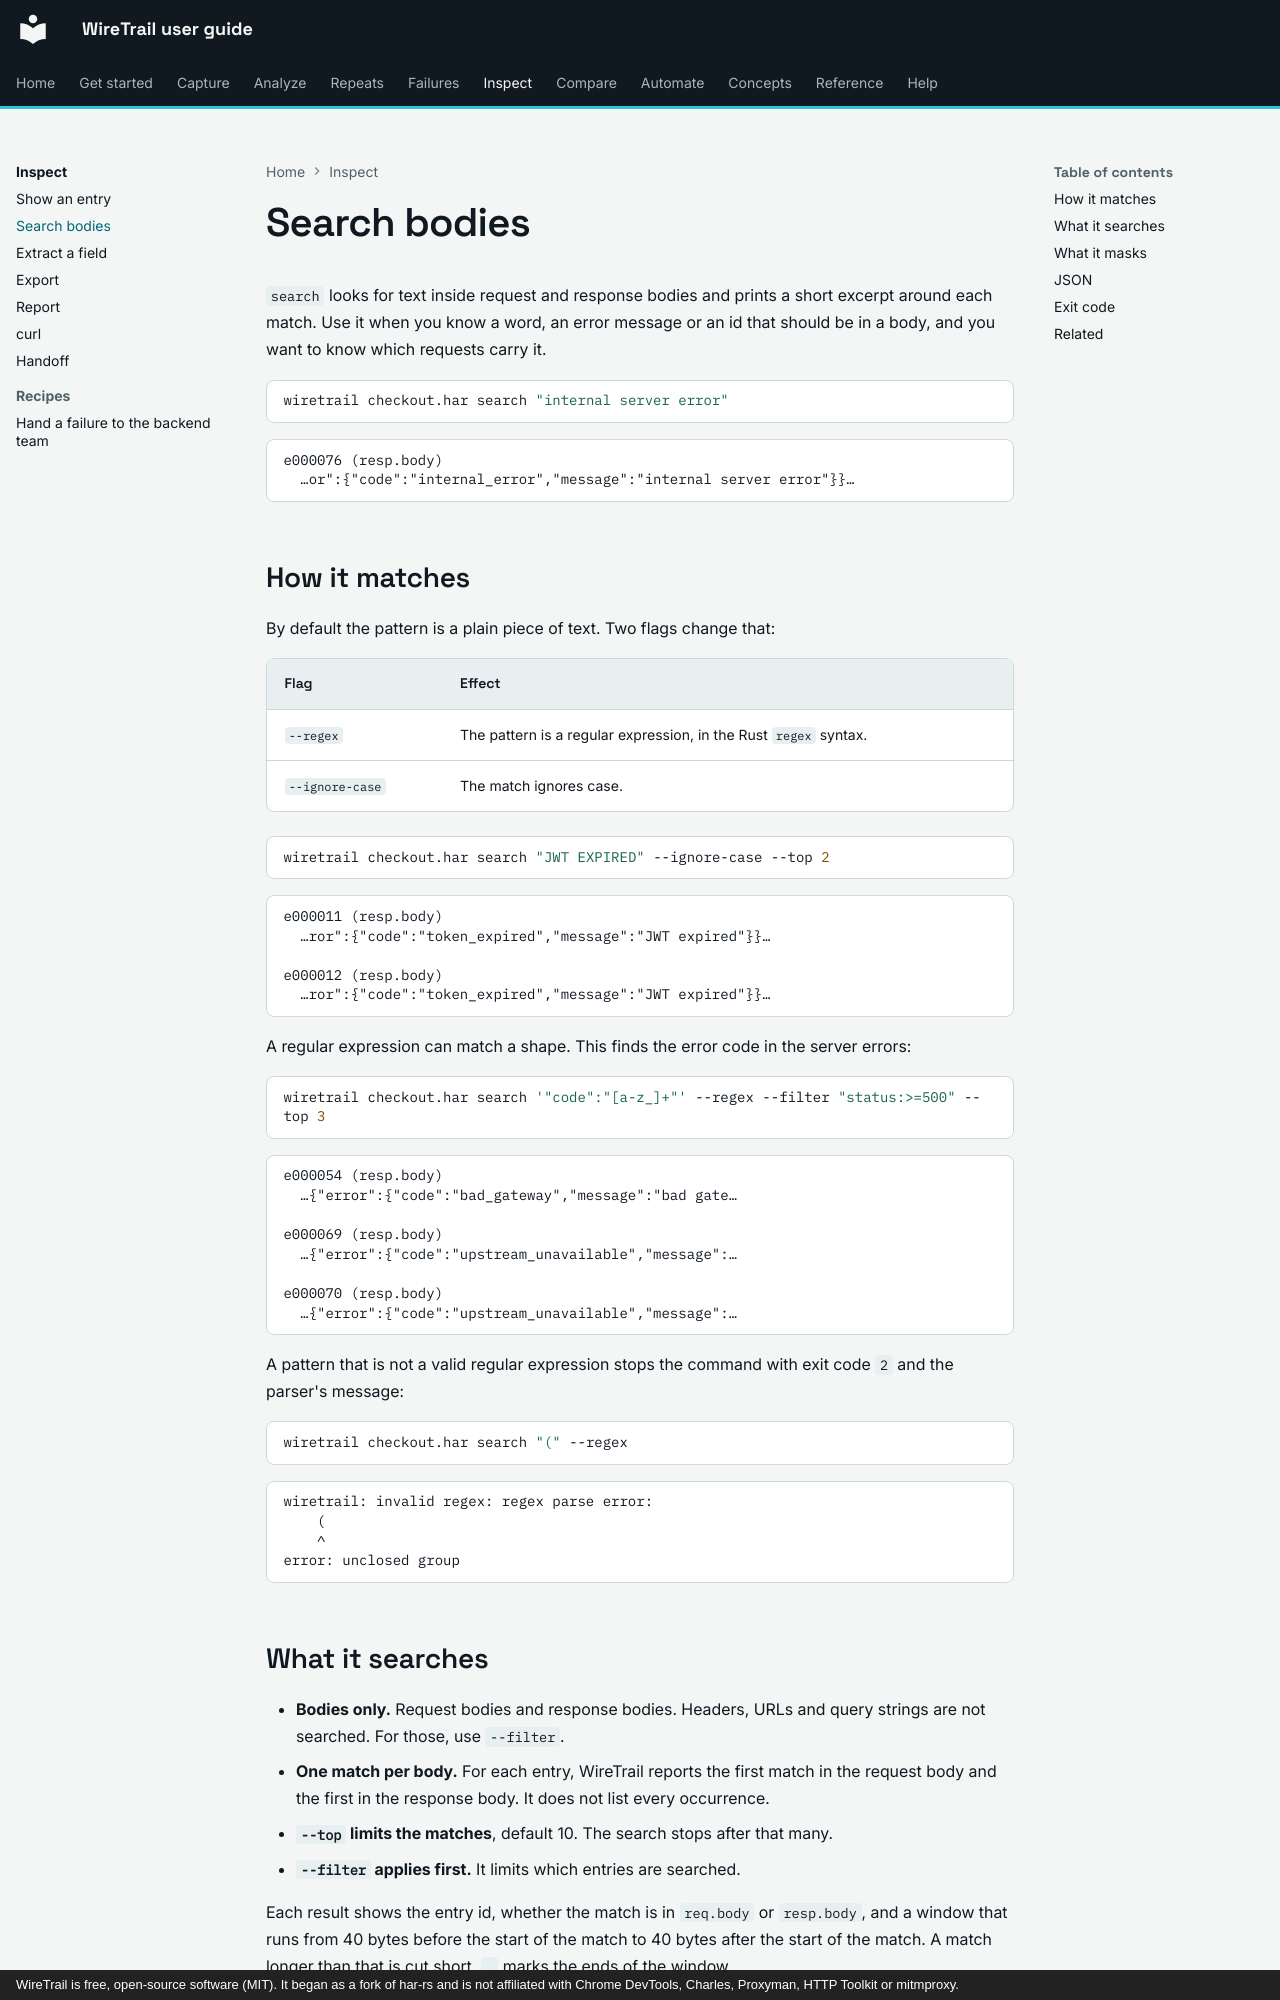

repository: johnneerdael/wiretrail · page: inspect/search/index.html · generator: mkdocs · copyright: WireTrail is free, open-source software (MIT). It began as a fork of har-rs and is not affiliated with Chrome DevTools, Charles, Proxyman, HTTP Toolkit or mitmproxy.

# Search bodies

`search` looks for text inside request and response bodies and prints a short excerpt around each match. Use it
when you know a word, an error message or an id that should be in a body, and you want to know which requests
carry it.

```bash
wiretrail checkout.har search "internal server error"
```

<!-- output: search-substr.txt from="e000076" until="next useful" -->
```text
e000076 (resp.body)
  …or":{"code":"internal_error","message":"internal server error"}}…
```

## How it matches

By default the pattern is a plain piece of text. Two flags change that:

| Flag | Effect |
|---|---|
| `--regex` | The pattern is a regular expression, in the Rust `regex` syntax. |
| `--ignore-case` | The match ignores case. |

```bash
wiretrail checkout.har search "JWT EXPIRED" --ignore-case --top 2
```

<!-- output: search-ci.txt from="e000011" until="next useful" -->
```text
e000011 (resp.body)
  …ror":{"code":"token_expired","message":"JWT expired"}}…

e000012 (resp.body)
  …ror":{"code":"token_expired","message":"JWT expired"}}…
```

A regular expression can match a shape. This finds the error code in the server errors:

```bash
wiretrail checkout.har search '"code":"[a-z_]+"' --regex --filter "status:>=500" --top 3
```

<!-- output: search-regex.txt from="e000054" until="next useful" -->
```text
e000054 (resp.body)
  …{"error":{"code":"bad_gateway","message":"bad gate…

e000069 (resp.body)
  …{"error":{"code":"upstream_unavailable","message":…

e000070 (resp.body)
  …{"error":{"code":"upstream_unavailable","message":…
```

A pattern that is not a valid regular expression stops the command with exit code `2` and the parser's message:

```bash
wiretrail checkout.har search "(" --regex
```

<!-- output: search-badregex.txt from="wiretrail:" -->
```text
wiretrail: invalid regex: regex parse error:
    (
    ^
error: unclosed group
```
